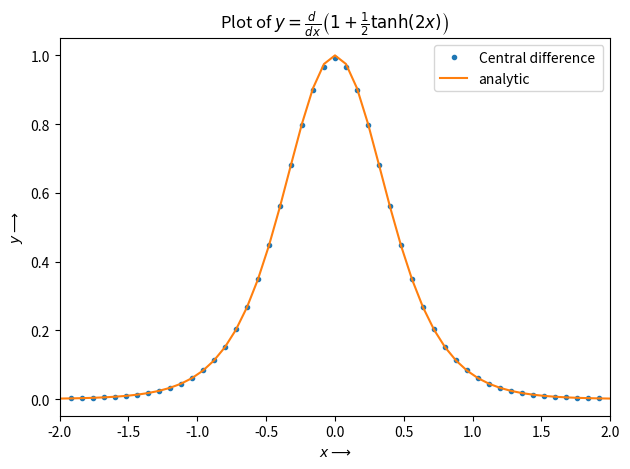

Write Python code to recreate this figure.
"""COMPUTATIONAL PHYSICS LAB 
    ASSIGNMENT 5 Q1
    
[redacted]
 
 derivative of 1+0.5*tanh(2x) by central difference method
""" 

import matplotlib.pyplot as plt
import numpy as np

def f(x):
    return 1+0.5*np.tanh(2*x)

n=51                    #number of points
xi,xf=-2., 2.           #initial and final points
dx=(xf-xi)/(n-1)        #step size
x=np.linspace(xi,xf,n)  #x values
y=f(x)

#derivative by central difference method
df_CD= (y[2:n]-y[0:n-2])/(2*dx)

#analytic derivative 
df= 1/np.cosh(2*x)**2

#ploting
plt.plot(x[1:-1],df_CD,".",label="Central difference ")
plt.plot(x,df ,label="analytic")
plt.xlim(-2,2)
plt.title(r"Plot of $y= \frac{d}{dx} \left(1+\frac{1}{2}\tanh(2x)\right)$")
plt.xlabel("$x \longrightarrow$")
plt.ylabel("$y \longrightarrow$")
plt.legend()
plt.tight_layout()
plt.savefig("A5_Q1.png")
plt.show()


